Labelled photos from "dataset_real", an image-classification folder in pedrobicas/oceanmind-acv-computer-vision. The possible labels are: algas, anomalia termica, nuvens, normal ocean, tempestade.

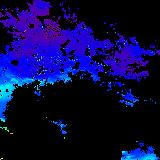
Label: algas

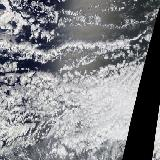
Label: nuvens

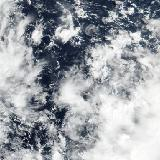
Label: tempestade

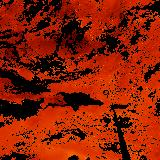
Label: anomalia termica

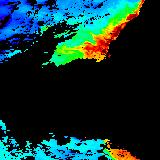
Label: algas

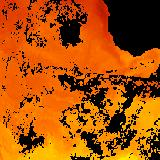
Label: anomalia termica
